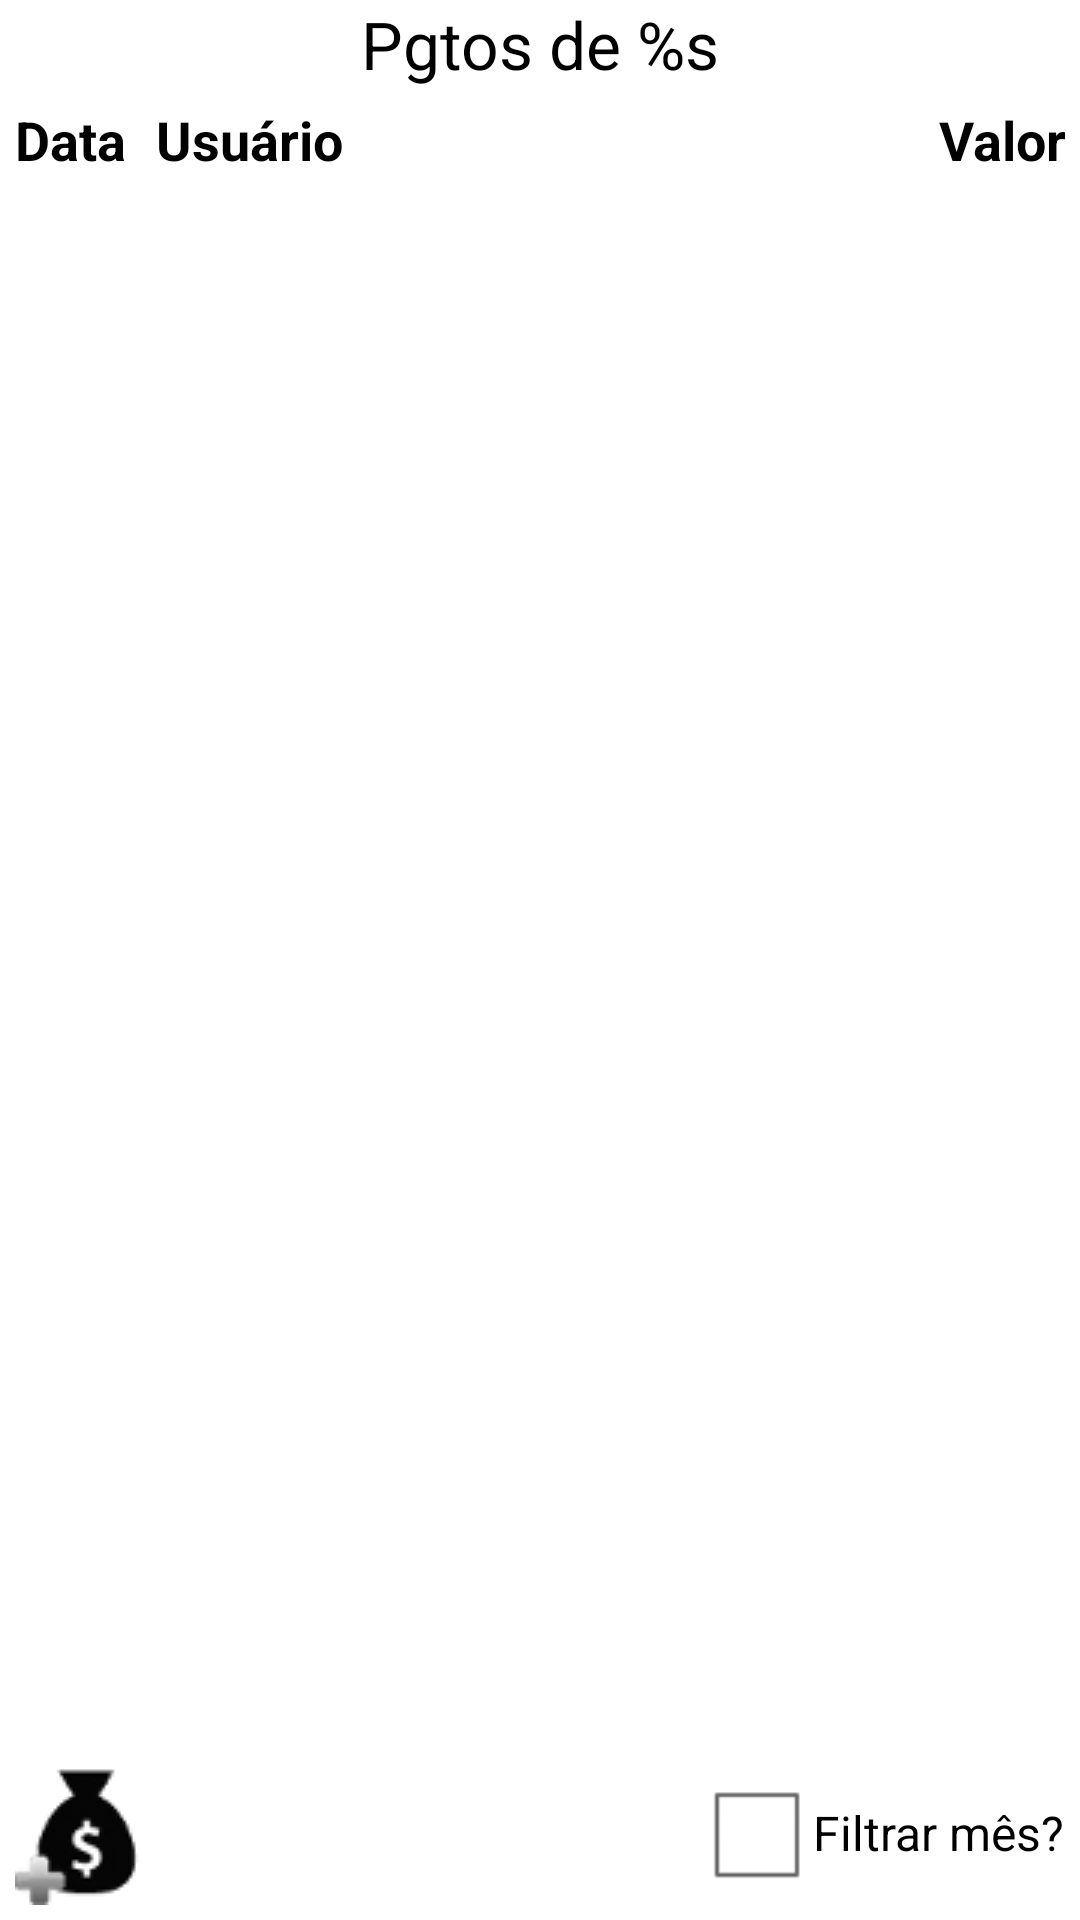

Write the Android layout XML for this screen, with the resource values it uses.
<!-- AndroidManifest.xml: application theme AppTheme -->
<!-- res/layout/despesa_alterar.xml -->
<?xml version="1.0" encoding="utf-8"?>
<LinearLayout xmlns:android="http://schemas.android.com/apk/res/android"
    xmlns:tools="http://schemas.android.com/tools"
    android:layout_width="match_parent"
    android:layout_height="match_parent"
    android:orientation="vertical"
    tools:context=".AlterarDespesa" >

    <TextView
        android:id="@+id/txtTituloPagamento"
        android:layout_width="wrap_content"
        android:layout_height="wrap_content"
        android:layout_gravity="center"
        android:text="@string/lbl_pagamento_despesa"
        android:textAppearance="?android:attr/textAppearanceLarge" />

    <TableLayout
        android:id="@+id/tableLayout1"
        android:layout_width="match_parent"
        android:layout_height="0dp"
        android:layout_weight="1" >

        <TableRow
            android:layout_width="wrap_content"
            android:layout_height="wrap_content" >

            <TextView
                android:id="@+id/textView1"
                style="@style/CellText"
                android:layout_width="wrap_content"
                android:layout_height="wrap_content"
                android:text="@string/lbl_data"
                android:textStyle="bold" />

            <TextView
                android:id="@+id/textView2"
                style="@style/CellText"
                android:layout_width="0dp"
                android:layout_height="wrap_content"
                android:layout_weight="1"
                android:text="@string/lbl_user"
                android:textStyle="bold" />

            <TextView
                android:id="@+id/textView3"
                style="@style/CellText"
                android:layout_width="wrap_content"
                android:layout_height="wrap_content"
                android:gravity="right"
                android:text="@string/lbl_valor"
                android:textStyle="bold" />
        </TableRow>

        <ScrollView
            android:id="@+id/scrollView1"
            android:layout_width="match_parent"
            android:layout_height="0dp"
            android:layout_weight="1" >

            <TableLayout
                android:id="@+id/tblPagamento"
                android:layout_width="match_parent"
                android:layout_height="wrap_content" >
            </TableLayout>
        </ScrollView>
    </TableLayout>

    <LinearLayout
        android:layout_width="match_parent"
        android:layout_height="wrap_content"
        android:paddingBottom="5dp"
        android:paddingLeft="5dp"
        android:paddingRight="5dp" >

        <ImageView
            android:id="@+id/imageView1"
            android:layout_width="wrap_content"
            android:layout_height="wrap_content"
            android:clickable="true"
            android:contentDescription="@string/btn_novo_pagamento"
            android:onClick="novoPagamento"
            android:src="@drawable/add_pgto" />

        <View
            android:id="@+id/view1"
            android:layout_width="0dp"
            android:layout_height="match_parent"
            android:layout_weight="1" />

        <CheckBox
            android:id="@+id/chkFiltrarMes"
            android:layout_width="wrap_content"
            android:layout_height="wrap_content"
            android:onClick="ajustarFiltro"
            android:scrollHorizontally="true"
            android:text="@string/lbl_filtrar_ask" />
    </LinearLayout>

</LinearLayout>
<!-- resources referenced by this layout -->
<resources>
  <!-- drawable add_pgto: png bitmap (drawable-mdpi, 1649 bytes) -->
  <string name="btn_novo_pagamento">Novo Pagamento</string>
  <string name="lbl_data">Data</string>
  <string name="lbl_filtrar_ask">Filtrar mês?</string>
  <string name="lbl_pagamento_despesa">Pgtos de %s</string>
  <string name="lbl_user">Usuário</string>
  <string name="lbl_valor">Valor</string>
  <style name="CellText">
  
          <item name="android:padding">5dp</item>
          <item name="android:textAppearance">?android:attr/textAppearanceMedium</item>
      </style>
  <style name="AppTheme" parent="AppBaseTheme">
          
      </style>
  <style name="AppBaseTheme" parent="android:Theme.Light">
          
      </style>
</resources>
